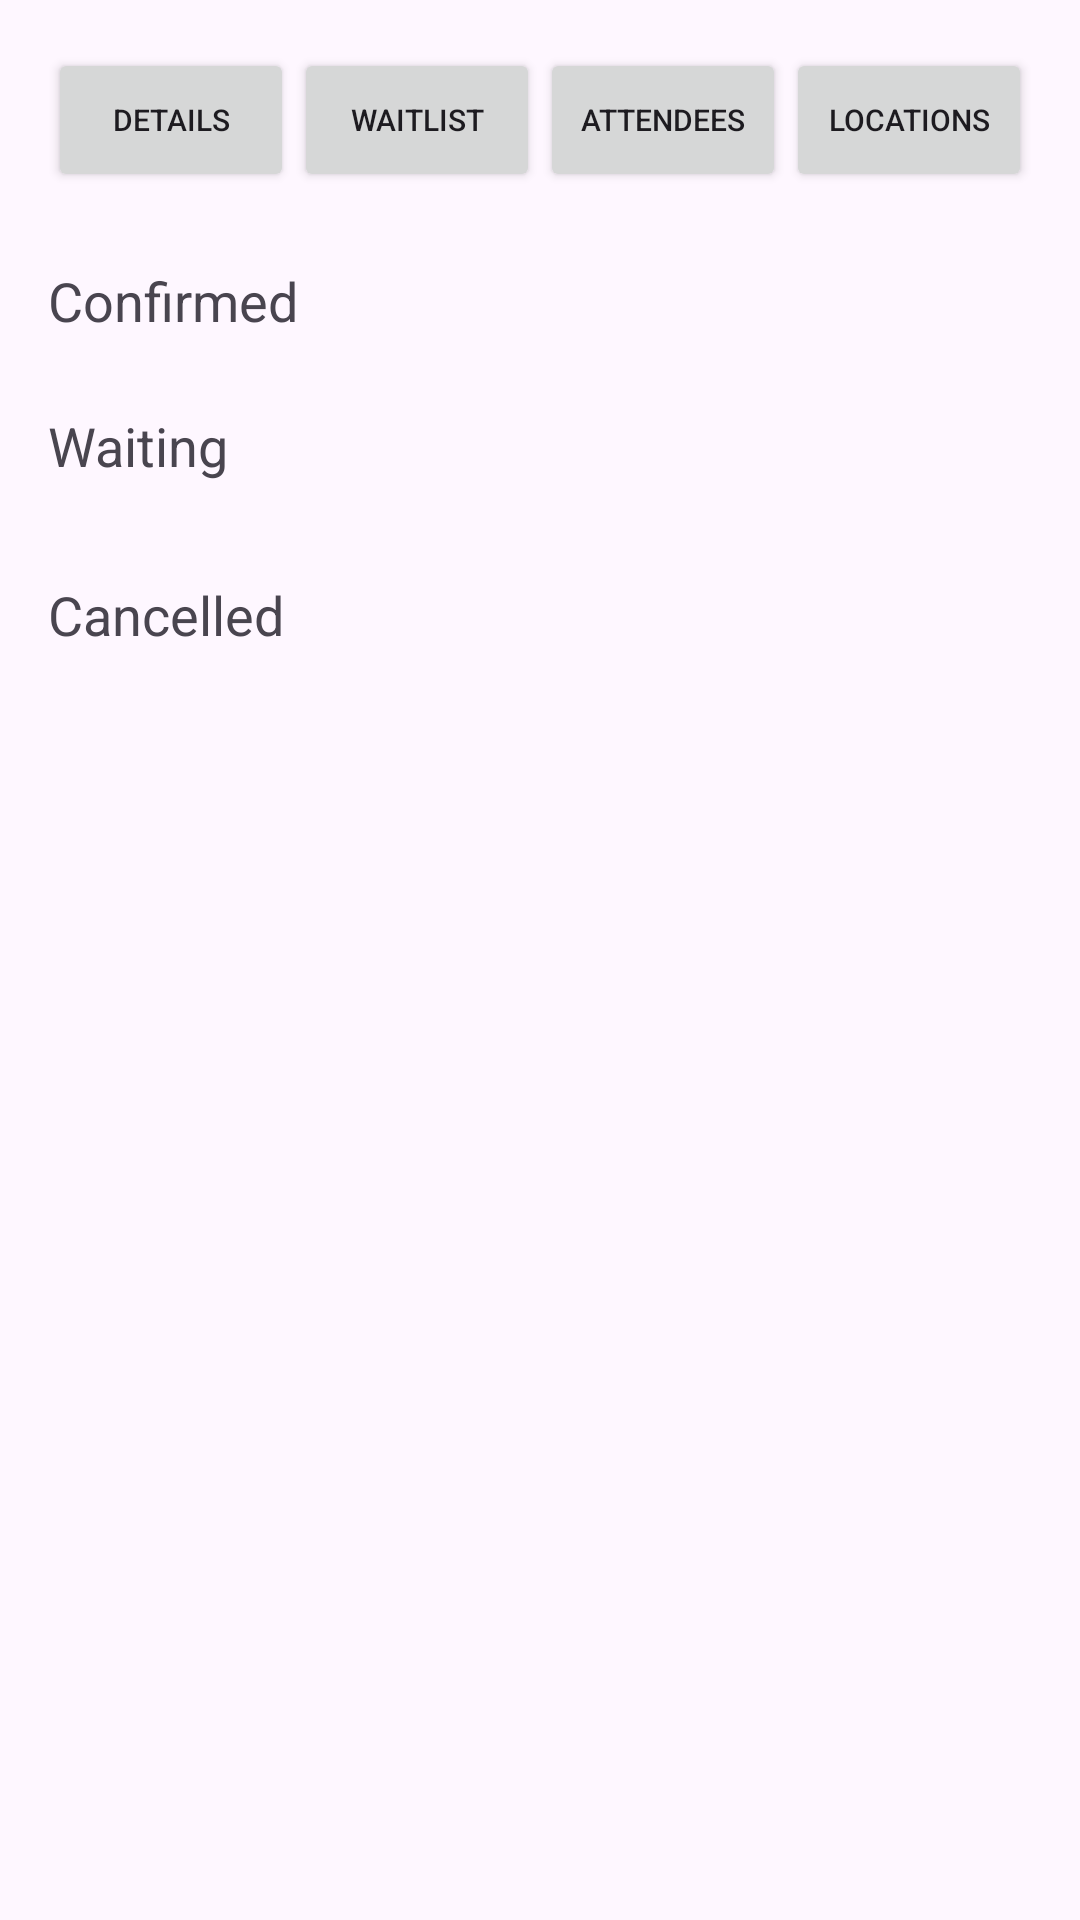

Write the Android layout XML for this screen, with the resource values it uses.
<!-- AndroidManifest.xml: application theme Theme.MyApplication -->
<!-- res/layout/activity_attending.xml -->
<?xml version="1.0" encoding="utf-8"?>
<LinearLayout
    xmlns:android="http://schemas.android.com/apk/res/android"
    android:layout_width="match_parent"
    android:layout_height="match_parent"
    android:orientation="vertical"
    android:padding="16dp">

    
    <LinearLayout
        android:layout_width="match_parent"
        android:layout_height="wrap_content"
        android:orientation="horizontal"
        android:gravity="center">

        <Button
            android:id="@+id/tabDetails"
            android:textSize="10sp"
            android:layout_width="0dp"
            android:layout_height="wrap_content"
            android:layout_weight="1"
            android:text="Details" />

        <Button
            android:id="@+id/tabWaitlist"
            android:textSize="10sp"
            android:layout_width="0dp"
            android:layout_height="wrap_content"
            android:layout_weight="1"
            android:text="Waitlist" />

        <Button
            android:id="@+id/tabAttendees"
            android:textSize="10sp"
            android:layout_width="0dp"
            android:layout_height="wrap_content"
            android:layout_weight="1"
            android:text="Attendees" />

        <Button
            android:id="@+id/tabLocations"
            android:textSize="10sp"
            android:layout_width="0dp"
            android:layout_height="wrap_content"
            android:layout_weight="1"
            android:text="Locations" />
    </LinearLayout>
    
    <TextView
        android:id="@+id/confirmedHeader"
        android:layout_width="wrap_content"
        android:layout_height="wrap_content"
        android:text="Confirmed"
        android:textSize="18sp"
        android:layout_marginTop="24dp"/>

    
    <androidx.recyclerview.widget.RecyclerView
        android:id="@+id/recyclerViewConfirmed"
        android:layout_width="match_parent"
        android:layout_height="wrap_content"
        android:layout_marginTop="8dp"/>

    
    <TextView
        android:id="@+id/waitlistHeader"
        android:layout_width="wrap_content"
        android:layout_height="wrap_content"
        android:text="Waiting"
        android:textSize="18sp"
        android:layout_marginTop="16dp"/>

    
    <androidx.recyclerview.widget.RecyclerView
        android:id="@+id/recyclerViewWaitlist"
        android:layout_width="match_parent"
        android:layout_height="wrap_content"
        android:layout_marginTop="8dp"/>

    
    <TextView
        android:id="@+id/cancelledHeader"
        android:layout_width="wrap_content"
        android:layout_height="wrap_content"
        android:text="Cancelled"
        android:textSize="18sp"
        android:layout_marginTop="24dp"/>

    
    <androidx.recyclerview.widget.RecyclerView
        android:id="@+id/recyclerViewCancelled"
        android:layout_width="match_parent"
        android:layout_height="wrap_content"
        android:layout_marginTop="8dp"/>
</LinearLayout>
<!-- resources referenced by this layout -->
<resources>
  <style name="Theme.MyApplication" parent="Base.Theme.MyApplication" />
  <style name="Base.Theme.MyApplication" parent="Theme.Material3.DayNight.NoActionBar">
  
      </style>
</resources>
